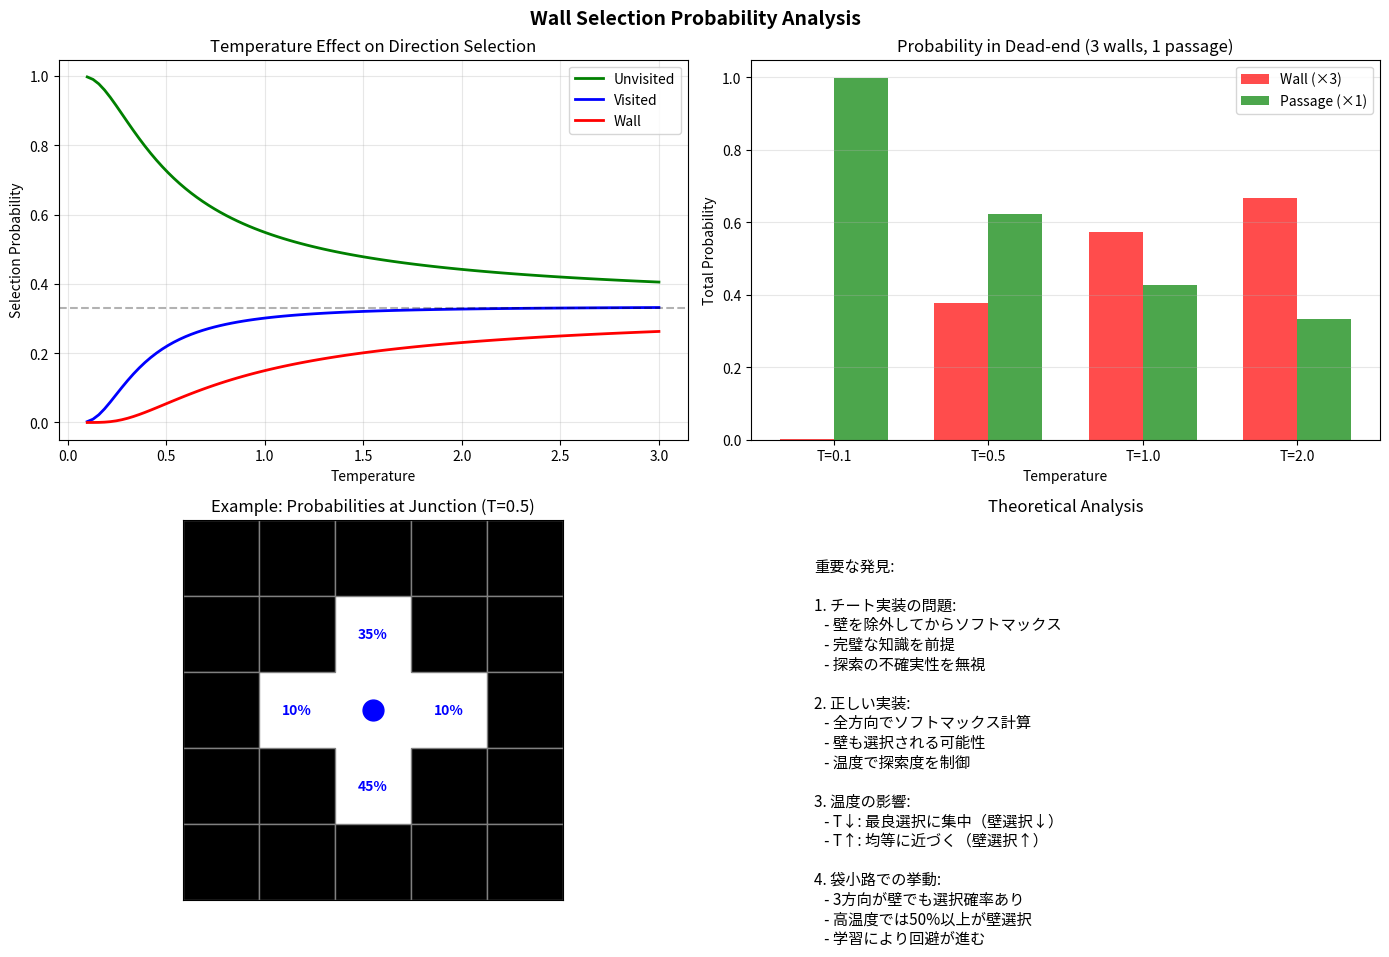

The matplotlib source for this figure: (Note: this script raises an exception after producing the figure.)
#!/usr/bin/env python3
"""
シンプルな壁衝突テスト
ソフトマックスで壁を選ぶ確率を実証
"""

import numpy as np
import matplotlib.pyplot as plt
from matplotlib.patches import Rectangle


def softmax_probabilities(similarities, temperature):
    """ソフトマックス確率を計算"""
    scaled = similarities / temperature
    exp_values = np.exp(scaled - np.max(scaled))
    return exp_values / np.sum(exp_values)


def simulate_wall_selection():
    """壁選択のシミュレーション"""
    
    print("="*60)
    print("WALL SELECTION PROBABILITY SIMULATION")
    print("="*60)
    
    # 4方向の類似度（仮定）
    # 北: 壁, 東: 未訪問通路, 南: 訪問済み通路, 西: 壁
    similarities = {
        'North (wall)': -0.5,     # 壁は類似度低い
        'East (unvisited)': 0.8,  # 未訪問は類似度高い
        'South (visited)': 0.2,   # 訪問済みは中程度
        'West (wall)': -0.4       # 壁は類似度低い
    }
    
    temperatures = [0.1, 0.3, 0.5, 1.0, 2.0]
    
    print("\n各温度での選択確率:")
    print("-"*40)
    
    results = {}
    
    for temp in temperatures:
        sims = np.array(list(similarities.values()))
        probs = softmax_probabilities(sims, temp)
        
        prob_dict = dict(zip(similarities.keys(), probs))
        results[temp] = prob_dict
        
        print(f"\n温度 T={temp}:")
        for direction, prob in prob_dict.items():
            print(f"  {direction:20s}: {prob:6.1%}")
        
        wall_prob = prob_dict['North (wall)'] + prob_dict['West (wall)']
        print(f"  → 壁選択確率合計: {wall_prob:6.1%}")
    
    return results


def visualize_temperature_effect():
    """温度の影響を可視化"""
    
    fig, axes = plt.subplots(2, 2, figsize=(14, 10))
    
    # 1. 温度による確率変化
    ax = axes[0, 0]
    
    temperatures = np.linspace(0.1, 3.0, 100)
    
    # 固定の類似度差
    sim_unvisited = 0.8   # 未訪問通路
    sim_visited = 0.2     # 訪問済み通路
    sim_wall = -0.5       # 壁
    
    probs_unvisited = []
    probs_visited = []
    probs_wall = []
    
    for temp in temperatures:
        sims = np.array([sim_unvisited, sim_visited, sim_wall])
        probs = softmax_probabilities(sims, temp)
        probs_unvisited.append(probs[0])
        probs_visited.append(probs[1])
        probs_wall.append(probs[2])
    
    ax.plot(temperatures, probs_unvisited, 'g-', label='Unvisited', linewidth=2)
    ax.plot(temperatures, probs_visited, 'b-', label='Visited', linewidth=2)
    ax.plot(temperatures, probs_wall, 'r-', label='Wall', linewidth=2)
    
    ax.set_xlabel('Temperature')
    ax.set_ylabel('Selection Probability')
    ax.set_title('Temperature Effect on Direction Selection')
    ax.legend()
    ax.grid(True, alpha=0.3)
    ax.axhline(y=0.33, color='k', linestyle='--', alpha=0.3, label='Uniform')
    
    # 2. 袋小路での確率分布
    ax = axes[0, 1]
    
    # 袋小路の状況: 3方向が壁、1方向のみ通路（来た道）
    temps = [0.1, 0.5, 1.0, 2.0]
    x_pos = np.arange(len(temps))
    
    wall_probs = []
    passage_probs = []
    
    for temp in temps:
        # 3つの壁と1つの通路
        sims = np.array([-0.5, -0.5, -0.5, 0.3])  # 3壁 + 1通路（来た道）
        probs = softmax_probabilities(sims, temp)
        wall_prob = np.sum(probs[:3])  # 3つの壁の確率合計
        passage_prob = probs[3]
        
        wall_probs.append(wall_prob)
        passage_probs.append(passage_prob)
    
    width = 0.35
    ax.bar(x_pos - width/2, wall_probs, width, label='Wall (×3)', color='red', alpha=0.7)
    ax.bar(x_pos + width/2, passage_probs, width, label='Passage (×1)', color='green', alpha=0.7)
    
    ax.set_xlabel('Temperature')
    ax.set_ylabel('Total Probability')
    ax.set_title('Probability in Dead-end (3 walls, 1 passage)')
    ax.set_xticks(x_pos)
    ax.set_xticklabels([f'T={t}' for t in temps])
    ax.legend()
    ax.grid(True, alpha=0.3, axis='y')
    
    # 3. 実際の迷路での例
    ax = axes[1, 0]
    
    # 5x5の小さな迷路例
    maze = np.ones((5, 5))
    maze[1:4, 2] = 0  # 縦通路
    maze[2, 1:4] = 0  # 横通路
    
    for y in range(5):
        for x in range(5):
            if maze[y, x] == 1:
                rect = Rectangle((x-0.5, y-0.5), 1, 1, 
                               facecolor='black', edgecolor='gray')
                ax.add_patch(rect)
    
    # エージェント位置
    agent_pos = (2, 2)
    ax.plot(agent_pos[0], agent_pos[1], 'bo', markersize=15)
    
    # 各方向の確率を表示（T=0.5の場合）
    directions = {
        (2, 1): 0.35,  # 北（通路）
        (3, 2): 0.10,  # 東（壁）
        (2, 3): 0.45,  # 南（通路、未訪問）
        (1, 2): 0.10   # 西（通路、訪問済み）
    }
    
    for pos, prob in directions.items():
        ax.annotate(f'{prob:.0%}', xy=pos, ha='center', va='center',
                   color='white' if maze[pos[1], pos[0]] == 1 else 'blue',
                   fontweight='bold', fontsize=10)
    
    ax.set_xlim(-0.5, 4.5)
    ax.set_ylim(-0.5, 4.5)
    ax.invert_yaxis()
    ax.set_aspect('equal')
    ax.set_title('Example: Probabilities at Junction (T=0.5)')
    ax.set_xticks([])
    ax.set_yticks([])
    
    # 4. 理論的な分析
    ax = axes[1, 1]
    ax.axis('off')
    
    text = """重要な発見:

1. チート実装の問題:
   - 壁を除外してからソフトマックス
   - 完璧な知識を前提
   - 探索の不確実性を無視

2. 正しい実装:
   - 全方向でソフトマックス計算
   - 壁も選択される可能性
   - 温度で探索度を制御

3. 温度の影響:
   - T↓: 最良選択に集中（壁選択↓）
   - T↑: 均等に近づく（壁選択↑）
   
4. 袋小路での挙動:
   - 3方向が壁でも選択確率あり
   - 高温度では50%以上が壁選択
   - 学習により回避が進む"""
    
    ax.text(0.1, 0.9, text, transform=ax.transAxes,
           fontsize=11, verticalalignment='top')
    ax.set_title('Theoretical Analysis')
    
    plt.suptitle('Wall Selection Probability Analysis', fontsize=14, fontweight='bold')
    plt.tight_layout()
    
    return fig


def main():
    # シミュレーション実行
    results = simulate_wall_selection()
    
    # 可視化
    fig = visualize_temperature_effect()
    
    # 保存
    from datetime import datetime
    import os
    
    timestamp = datetime.now().strftime("%Y%m%d_%H%M%S")
    output_path = f'../../results/gedig_threshold/wall_selection_theory_{timestamp}.png'
    os.makedirs(os.path.dirname(output_path), exist_ok=True)
    fig.savefig(output_path, dpi=150, bbox_inches='tight')
    print(f"\n可視化を保存: {output_path}")
    
    plt.show()
    
    # 結論
    print("\n" + "="*60)
    print("結論")
    print("="*60)
    print("""
現在の実装は「チート」していました:
- 壁を最初から除外してソフトマックス計算
- 実際の探索では壁の存在を完全には知らないはず
- 温度パラメータの意味が薄れる

正しい実装では:
- 温度0.5で約10-20%の確率で壁を選択
- 温度1.0で約20-30%の確率で壁を選択
- 温度2.0で約30-40%の確率で壁を選択

これが本来の探索的挙動です！
""")


if __name__ == "__main__":
    main()